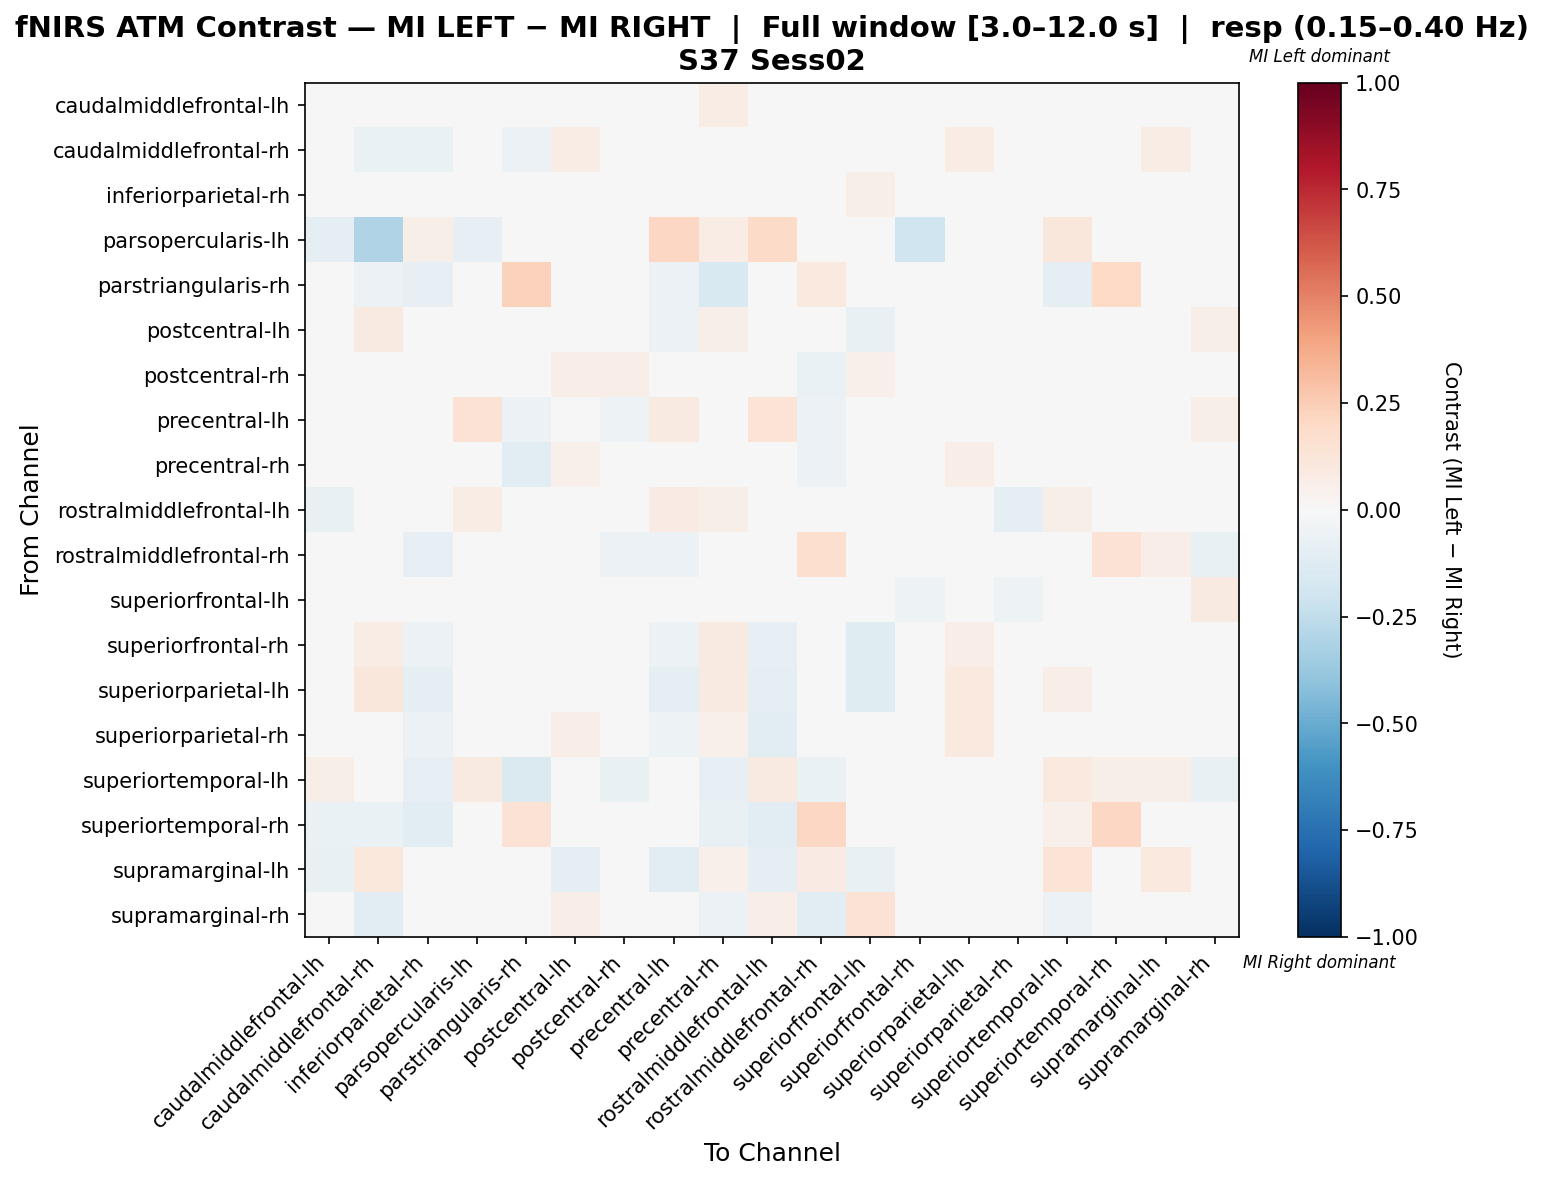

The file beside this chart, header and first rows:
, caudalmiddlefrontal-lh, caudalmiddlefrontal-rh, inferiorparietal-rh, parsopercularis-lh, parstriangularis-rh, postcentral-lh, postcentral-rh, precentral-lh, precentral-rh, rostralmiddlefrontal-lh, rostralmiddlefrontal-rh, superiorfrontal-lh, superiorfrontal-rh, superiorparietal-lh, superiorparietal-rh, superiortemporal-lh, superiortemporal-rh, supramarginal-lh, supramarginal-rh
caudalmiddlefrontal-lh, 0.0266, 0.04161, -0.03035, -0.01064, 0.0, 0.02034, -0.009074, -0.009074, 0.0776, -0.04756, -0.02128, -0.03692, 0.0097, 0.03098, -0.01564, 0.01471, -0.02128, -0.04255, 0.02284
caudalmiddlefrontal-rh, 0.03179, -0.0666, -0.06559, -0.01136, -0.05682, 0.07595, 0.005178, -0.04545, 0.02172, -0.04416, -0.02762, 0.02532, 0.03049, 0.07595, -0.003596, 0.03179, -0.008774, 0.07595, -0.04416
inferiorparietal-rh, -0.01031, -0.03835, 0.03202, 0.01053, -0.0279, 0.03519, 0.01428, -0.01031, -0.02083, 0.03541, -0.04888, 0.05631, -0.02797, -0.00346, -0.006846, -0.01737, -0.04196, 0.02113, 0.04932
parsopercularis-lh, -0.1, -0.3, 0.0566, -0.07925, 0.0, 0.0, 0.0, 0.2075, 0.07547, 0.1887, 0.0, 0.0, -0.2, 0.0, 0.0, 0.1132, 0.0, 0.0, 0.03774
parstriangularis-rh, 0.0, -0.05814, -0.0814, 0.0, 0.2338, 0.0, -0.04651, -0.05814, -0.1488, 0.0, 0.1005, 0.0, 0.0, 0.0, 0.0, -0.09302, 0.1983, 0.0, -0.04651
postcentral-lh, -0.01651, 0.08955, -0.0009046, 0.0, 0.0, -0.04726, 0.02895, -0.06106, 0.0597, -0.04591, 0.0, -0.07666, -0.01606, 0.0441, 0.02872, 0.0, 0.0, -0.04636, 0.0597
postcentral-rh, -0.003333, -0.01667, 0.006667, 0.0, -0.04, 0.06667, 0.06667, -0.04, -0.03333, -0.01667, -0.07, 0.05333, -0.01333, 0.02, 0.02, -0.04, -0.03, 0.03667, 0.03333
precentral-lh, -0.006072, -0.04706, 0.002657, 0.1452, -0.05882, -0.04269, -0.05446, 0.08767, -0.01044, 0.1347, -0.05882, -0.006072, -0.03529, -0.03529, -0.04706, 0.02182, 0.0, -0.04706, 0.05712
precentral-rh, 0.03594, 0.003679, -0.03339, 0.02632, -0.1111, 0.05263, -0.02745, -0.02745, 0.01217, 0.03113, -0.0549, 0.0, 0.04188, 0.06579, 0.03113, -0.02264, -0.01188, 0.02632, -0.0382
rostralmiddlefrontal-lh, -0.07672, -0.02513, 0.01984, 0.07099, 0.02381, -0.02557, -0.02557, 0.08157, 0.05908, 0.04189, -0.0008818, -0.01499, -0.04938, -0.02469, -0.08642, 0.05952, -0.03704, -0.03704, 0.04674
rostralmiddlefrontal-rh, -0.03571, -0.04524, -0.08571, 0.0, -0.002381, 0.0, -0.05952, -0.05952, -0.03571, -0.002381, 0.169, 0.0, 0.02143, 0.0, -0.02381, 0.02143, 0.1429, 0.06667, -0.07143
superiorfrontal-lh, -0.02987, 0.01754, 0.04576, 0.0, 0.0, -0.04196, 0.01612, -0.01091, 0.0, 0.04979, 0.03509, -0.004267, -0.05405, -0.03651, -0.05002, 0.03509, -0.01351, -0.04599, 0.08772
superiorfrontal-rh, 0.0127, 0.07211, -0.06122, 0.0, 0.0, 0.007256, 0.003628, -0.06122, 0.08889, -0.08163, 0.001814, -0.1224, 0.03492, 0.07029, 0.02766, 0.04444, -0.02041, 0.003628, -0.02041
superiorparietal-lh, 0.01872, 0.1136, -0.08824, 0.0, 0.0, 0.002674, -0.04278, -0.08824, 0.09091, -0.08824, 0.0, -0.1176, 0.0254, 0.1003, 0.0254, 0.06818, 0.0, -0.02005, 0.0
superiorparietal-rh, -0.04604, 0.01598, -0.05754, -0.01087, 0.0, 0.0633, 0.008312, -0.05435, 0.05179, -0.1087, -0.03261, -0.02494, 0.03005, 0.09974, 0.0422, 0.02941, -0.03261, 0.03005, -0.003197
superiortemporal-lh, 0.06061, -0.01515, -0.07879, 0.09091, -0.1455, 0.0, -0.07273, 0.0, -0.08485, 0.09091, -0.0697, 0.0, 0.04545, 0.0303, 0.0, 0.1, 0.06061, 0.06061, -0.07273
superiortemporal-rh, -0.06349, -0.06349, -0.1111, 0.0, 0.1453, 0.0, -0.03175, 0.0, -0.0757, -0.1111, 0.2088, -0.04762, -0.01587, 0.0, -0.04762, 0.05128, 0.21, 0.0, -0.04762
supramarginal-lh, -0.07678, 0.1067, -0.0423, 0.0, 0.0, -0.09793, -0.02897, -0.1034, 0.05333, -0.08621, 0.08, -0.07678, -0.006207, 0.01494, -0.01954, 0.1333, 0.02667, 0.09655, 0.02667
supramarginal-rh, 0.02094, -0.1033, 0.02576, 0.0, -0.04357, 0.06452, 0.02215, 0.004815, -0.05729, 0.06933, -0.1045, 0.1452, -0.01493, 0.01613, -0.01252, -0.0597, -0.04478, 0.03226, 0.03948
